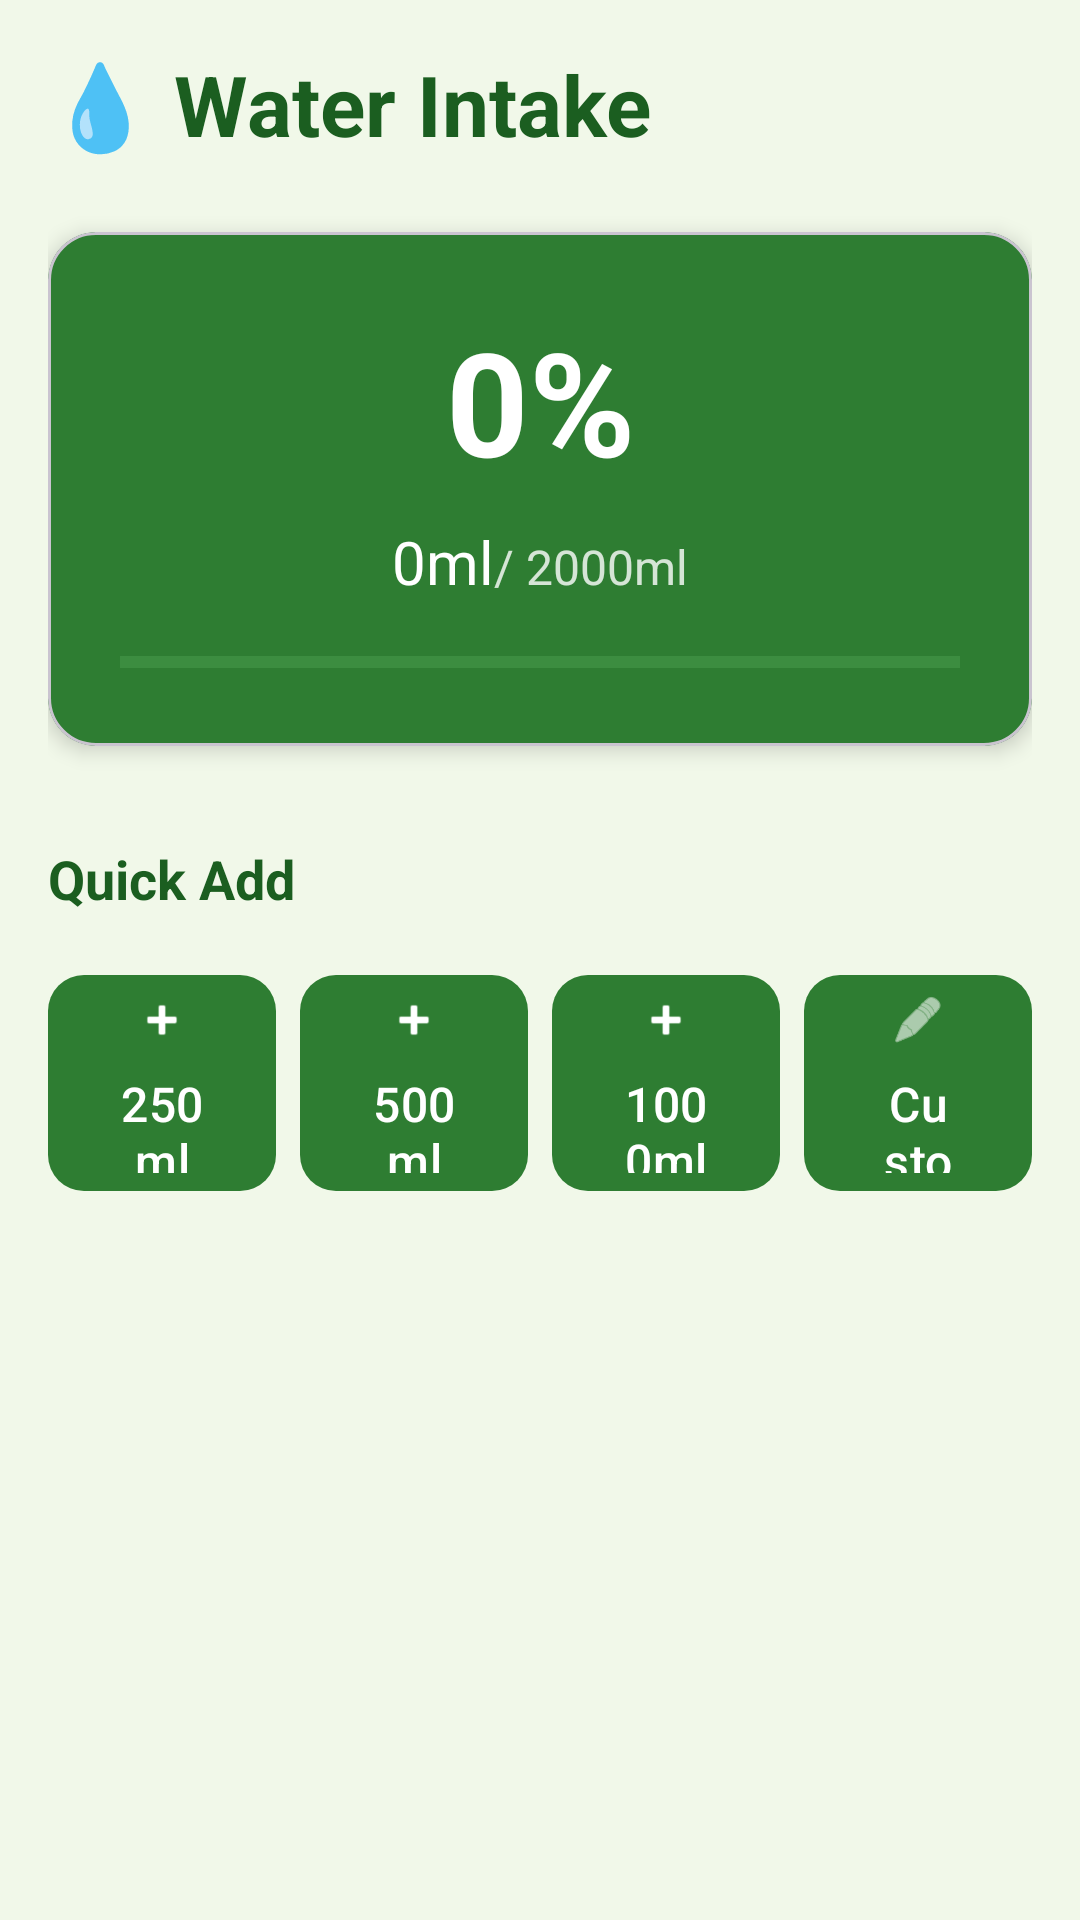

This screen was rendered from an Android layout file. Write that file and the resources it references.
<!-- AndroidManifest.xml: application theme Theme.DawaLo -->
<!-- res/layout/fragment_water.xml -->
<?xml version="1.0" encoding="utf-8"?>
<androidx.constraintlayout.widget.ConstraintLayout xmlns:android="http://schemas.android.com/apk/res/android"
    xmlns:app="http://schemas.android.com/apk/res-auto"
    android:layout_width="match_parent"
    android:layout_height="match_parent"
    android:background="@color/background"
    android:padding="16dp">

    <TextView
        android:id="@+id/tvTitle"
        android:layout_width="wrap_content"
        android:layout_height="wrap_content"
        android:text="💧 Water Intake"
        android:textSize="28sp"
        android:textStyle="bold"
        android:textColor="@color/text_primary"
        app:layout_constraintTop_toTopOf="parent"
        app:layout_constraintStart_toStartOf="parent" />

    <com.google.android.material.card.MaterialCardView
        android:id="@+id/cardProgress"
        android:layout_width="match_parent"
        android:layout_height="wrap_content"
        android:layout_marginTop="24dp"
        app:cardElevation="4dp"
        app:cardCornerRadius="16dp"
        app:cardBackgroundColor="@color/primary_green"
        app:layout_constraintTop_toBottomOf="@id/tvTitle">

        <androidx.constraintlayout.widget.ConstraintLayout
            android:layout_width="match_parent"
            android:layout_height="wrap_content"
            android:padding="24dp">

            <TextView
                android:id="@+id/tvPercentage"
                android:layout_width="wrap_content"
                android:layout_height="wrap_content"
                android:text="0%"
                android:textSize="48sp"
                android:textStyle="bold"
                android:textColor="@color/white"
                app:layout_constraintTop_toTopOf="parent"
                app:layout_constraintStart_toStartOf="parent"
                app:layout_constraintEnd_toEndOf="parent" />

            <LinearLayout
                android:id="@+id/layoutAmount"
                android:layout_width="wrap_content"
                android:layout_height="wrap_content"
                android:orientation="horizontal"
                android:layout_marginTop="8dp"
                app:layout_constraintTop_toBottomOf="@id/tvPercentage"
                app:layout_constraintStart_toStartOf="parent"
                app:layout_constraintEnd_toEndOf="parent">

                <TextView
                    android:id="@+id/tvWaterConsumed"
                    android:layout_width="wrap_content"
                    android:layout_height="wrap_content"
                    android:text="0ml"
                    android:textSize="20sp"
                    android:textColor="@color/white" />

                <TextView
                    android:id="@+id/tvWaterGoal"
                    android:layout_width="wrap_content"
                    android:layout_height="wrap_content"
                    android:text="/ 2000ml"
                    android:textSize="16sp"
                    android:textColor="@color/white"
                    android:alpha="0.8" />
            </LinearLayout>

            <ProgressBar
                android:id="@+id/progressWater"
                style="?android:attr/progressBarStyleHorizontal"
                android:layout_width="match_parent"
                android:layout_height="8dp"
                android:layout_marginTop="16dp"
                android:progressTint="@color/white"
                android:progressBackgroundTint="@color/primary_green_light"
                app:layout_constraintTop_toBottomOf="@id/layoutAmount" />

        </androidx.constraintlayout.widget.ConstraintLayout>
    </com.google.android.material.card.MaterialCardView>

    <TextView
        android:id="@+id/tvQuickAdd"
        android:layout_width="wrap_content"
        android:layout_height="wrap_content"
        android:text="Quick Add"
        android:textSize="18sp"
        android:textStyle="bold"
        android:textColor="@color/text_primary"
        android:layout_marginTop="32dp"
        app:layout_constraintTop_toBottomOf="@id/cardProgress"
        app:layout_constraintStart_toStartOf="parent" />

    <LinearLayout
        android:layout_width="match_parent"
        android:layout_height="wrap_content"
        android:orientation="horizontal"
        android:weightSum="4"
        android:layout_marginTop="16dp"
        app:layout_constraintTop_toBottomOf="@id/tvQuickAdd">

        <com.google.android.material.button.MaterialButton
            android:id="@+id/btn250ml"
            android:layout_width="0dp"
            android:layout_height="80dp"
            android:layout_weight="1"
            android:layout_marginEnd="8dp"
            android:text="250ml"
            android:textSize="16sp"
            app:cornerRadius="12dp"
            app:icon="@android:drawable/ic_input_add"
            app:iconGravity="top" />

        <com.google.android.material.button.MaterialButton
            android:id="@+id/btn500ml"
            android:layout_width="0dp"
            android:layout_height="80dp"
            android:layout_weight="1"
            android:layout_marginEnd="8dp"
            android:text="500ml"
            android:textSize="16sp"
            app:cornerRadius="12dp"
            app:icon="@android:drawable/ic_input_add"
            app:iconGravity="top" />

        <com.google.android.material.button.MaterialButton
            android:id="@+id/btn1000ml"
            android:layout_width="0dp"
            android:layout_height="80dp"
            android:layout_weight="1"
            android:layout_marginEnd="8dp"
            android:text="1000ml"
            android:textSize="16sp"
            app:cornerRadius="12dp"
            app:icon="@android:drawable/ic_input_add"
            app:iconGravity="top" />

        <com.google.android.material.button.MaterialButton
            android:id="@+id/btnCustom"
            android:layout_width="0dp"
            android:layout_height="80dp"
            android:layout_weight="1"
            android:text="Custom"
            android:textSize="16sp"
            app:cornerRadius="12dp"
            app:icon="@android:drawable/ic_menu_edit"
            app:iconGravity="top" />
    </LinearLayout>

</androidx.constraintlayout.widget.ConstraintLayout>
<!-- resources referenced by this layout -->
<resources>
  <color name="background">#F1F8E9</color>
  <color name="primary_green">#2E7D32</color>
  <color name="primary_green_light">#66BB6A</color>
  <color name="text_primary">#1B5E20</color>
  <color name="white">#FFFFFFFF</color>
  <style name="Theme.DawaLo" parent="Base.Theme.DawaLo" />
  <style name="Base.Theme.DawaLo" parent="Theme.Material3.DayNight.NoActionBar">
          <item name="colorPrimary">@color/primary_green</item>
          <item name="colorPrimaryVariant">@color/primary_green_dark</item>
          <item name="colorOnPrimary">@color/white</item>
          <item name="colorSecondary">@color/primary_green_light</item>
          <item name="colorSecondaryVariant">@color/primary_green</item>
          <item name="colorOnSecondary">@color/white</item>
          <item name="colorSurface">@color/card_background</item>
          <item name="colorOnSurface">@color/text_primary</item>
          <item name="android:colorBackground">@color/background</item>
          <item name="android:statusBarColor">@color/primary_green_dark</item>
          <item name="android:navigationBarColor">@color/white</item>
          <item name="android:windowLightStatusBar">false</item>
      </style>
  <color name="primary_green_dark">#1B5E20</color>
  <color name="card_background">#FFFFFF</color>
</resources>
